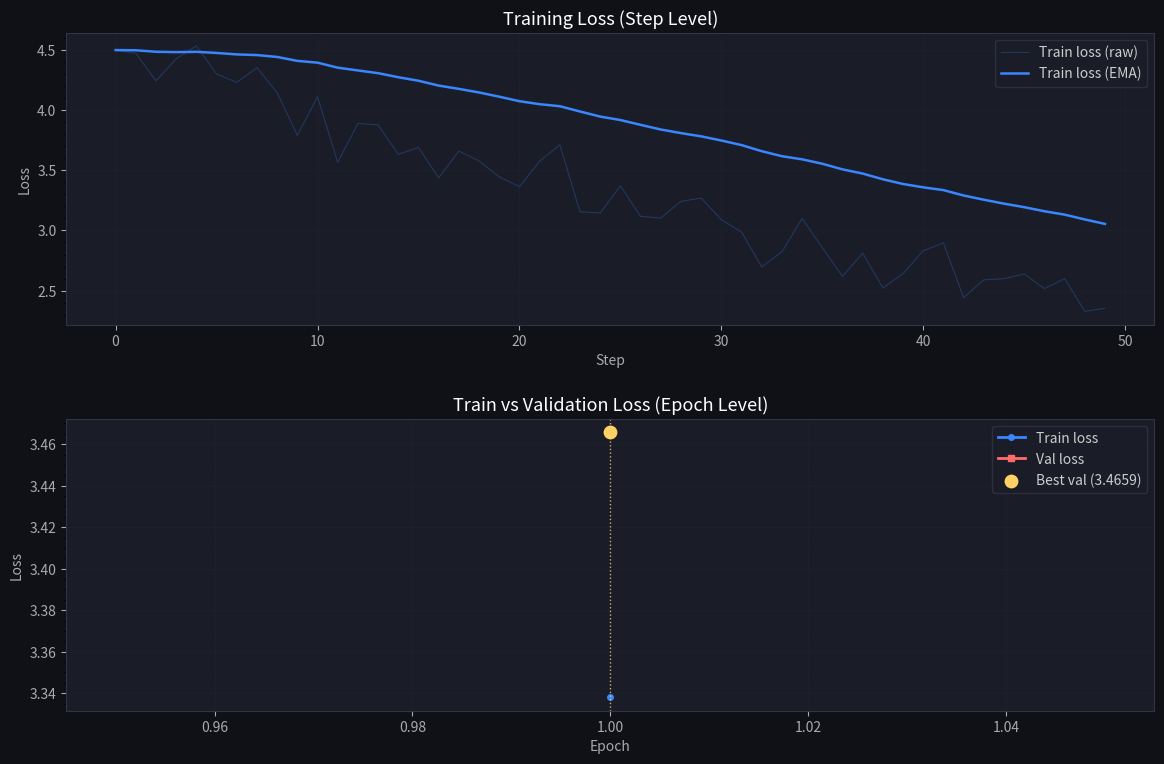
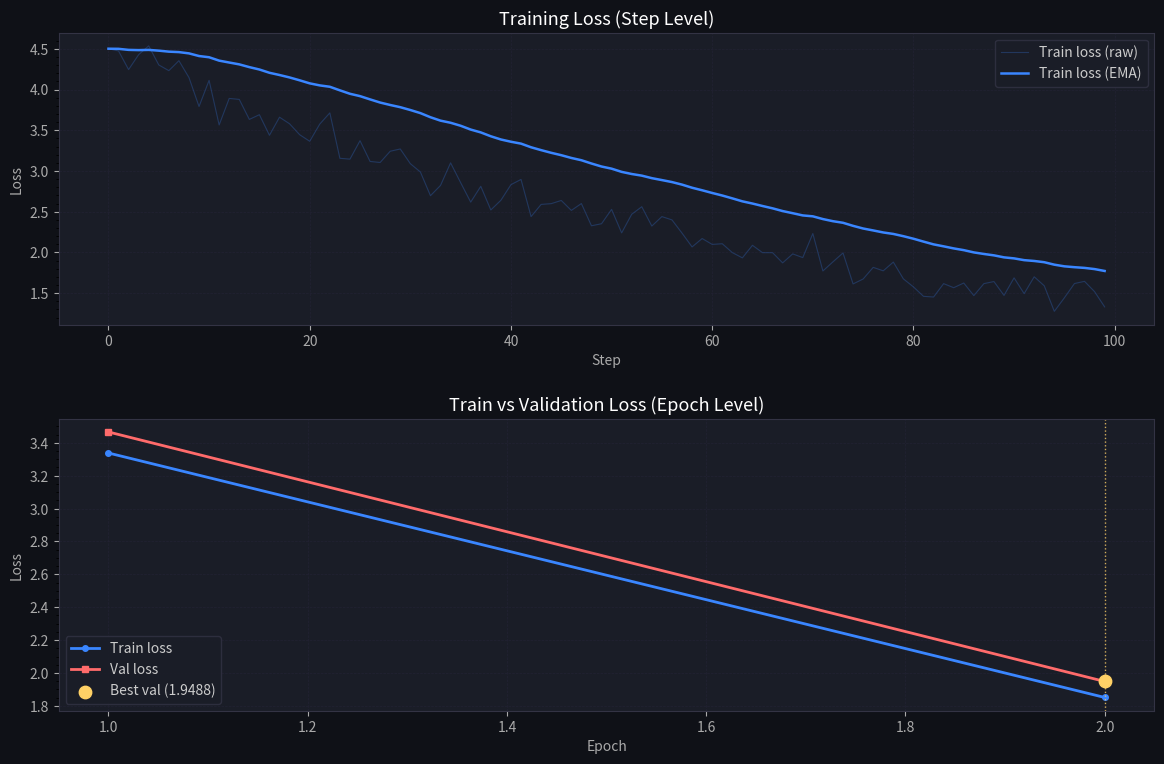
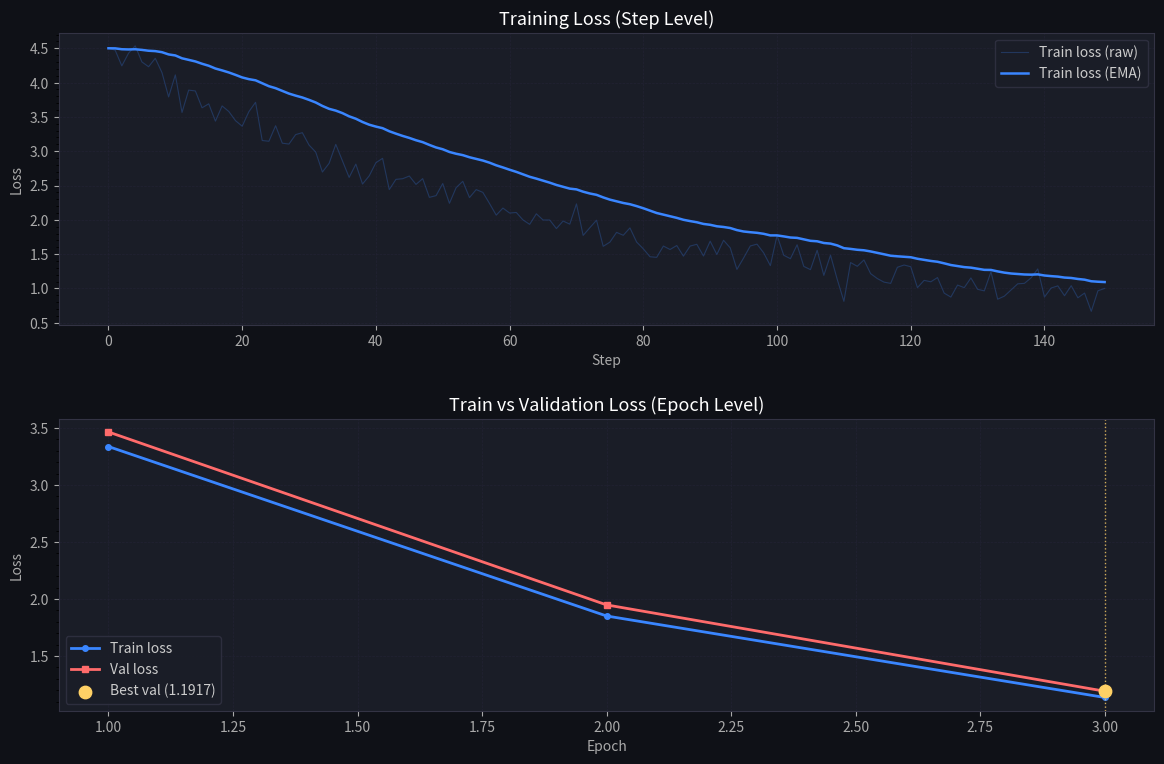
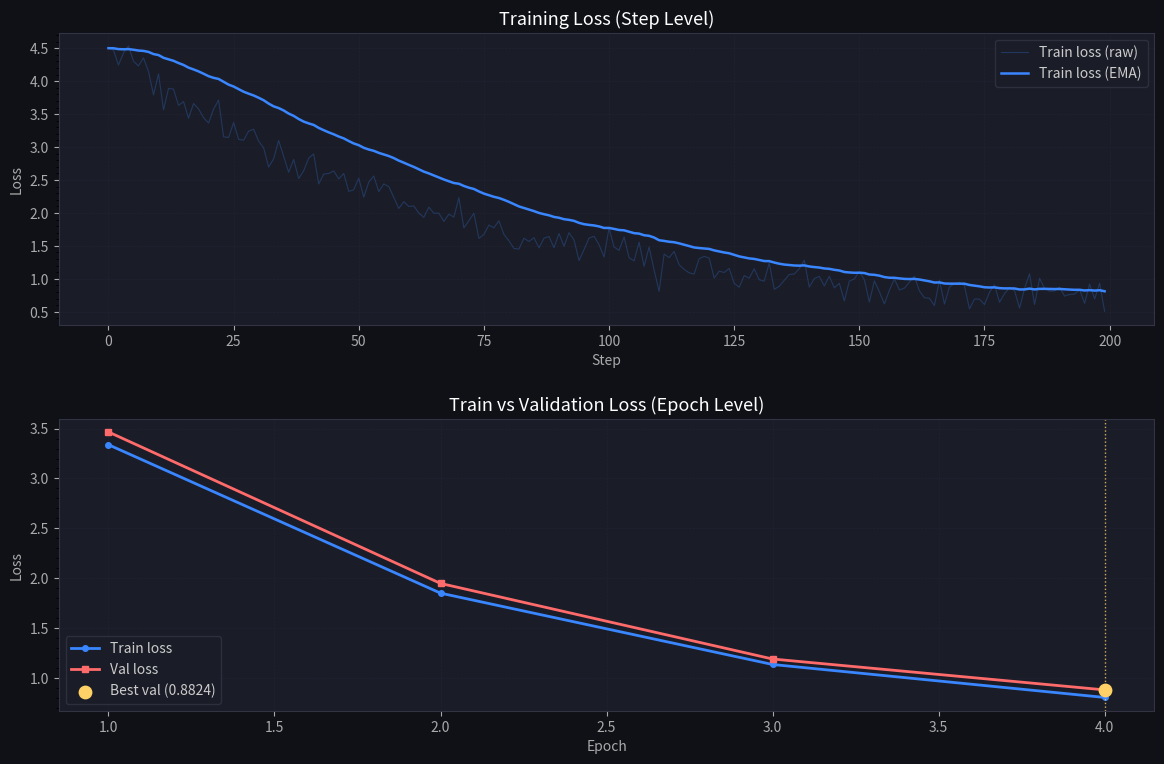
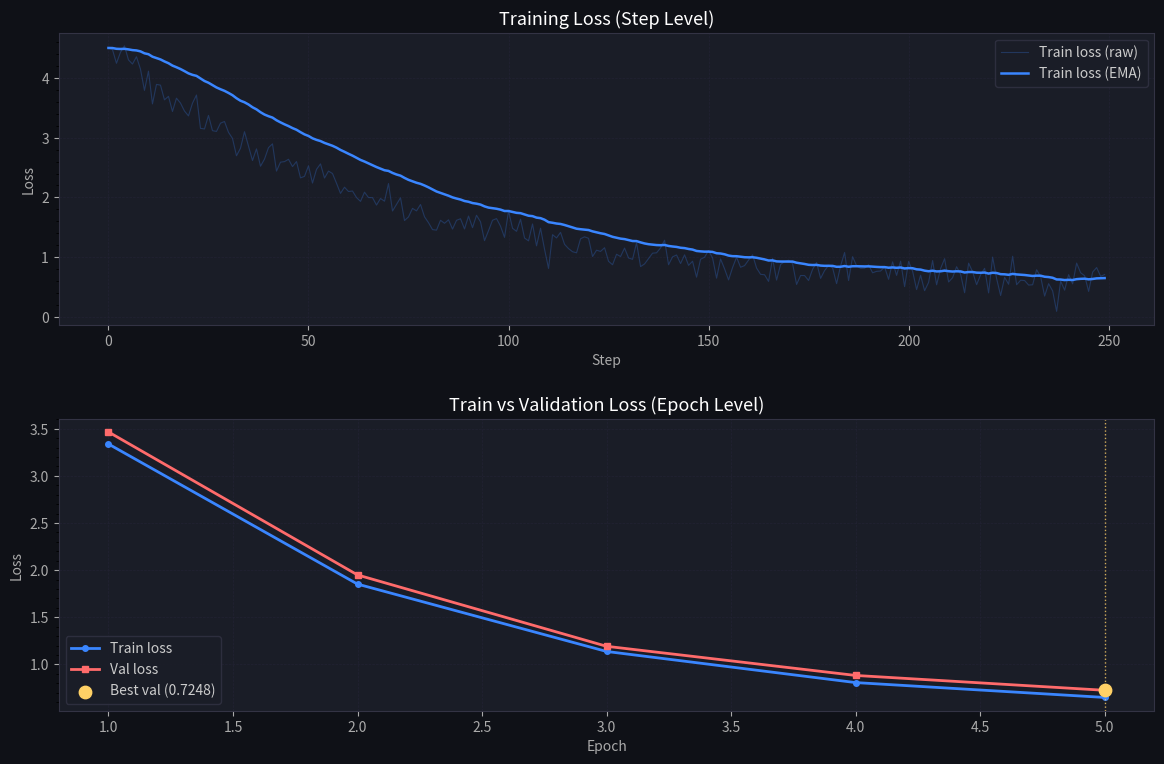

Write the Python code that produced these figures, in order.
"""
loss_tracker.py — Step 23: Loss Curve Tracking
===============================================
Tracks training and validation loss across steps and epochs.
Detects overfitting via val/train divergence.
Saves loss history to JSON and plots curves with matplotlib.
Designed to be injected into the trainer with zero coupling.
"""

import json
import logging
import math
import random
import tempfile
from pathlib import Path

import matplotlib

matplotlib.use("Agg")  # non-interactive backend — safe on headless servers
import matplotlib.pyplot as plt
import matplotlib.ticker as ticker

logger = logging.getLogger(__name__)


class LossTracker:
    """
    Records, persists, and visualizes training and validation loss.

    Features:
    - Per-step and per-epoch loss history
    - Overfitting detection via val/train ratio
    - JSON persistence (resume-safe)
    - Matplotlib loss curve plots saved to disk
    - Running average smoothing for noisy train loss

    Args:
        log_dir:        Directory to write history JSON and plot PNGs.
        smoothing:      Exponential moving average factor for train loss display.
        overfit_ratio:  val_loss/train_loss threshold that triggers a warning.
    """

    def __init__(
        self,
        log_dir: str = "./logs",
        smoothing: float = 0.95,
        overfit_ratio: float = 1.3,
    ) -> None:
        self.log_dir = Path(log_dir)
        self.log_dir.mkdir(parents=True, exist_ok=True)
        self.smoothing = smoothing
        self.overfit_ratio = overfit_ratio

        # Step-level records: every optimizer step
        self.train_steps: list[int] = []
        self.train_losses: list[float] = []
        self.train_smooth: list[float] = []  # EMA-smoothed

        # Epoch-level records: end of each epoch
        self.val_epochs: list[int] = []
        self.val_losses: list[float] = []
        self.train_epoch_losses: list[float] = []  # mean train loss per epoch

        # Internal EMA state
        self._ema: float | None = None

        # Best validation loss seen
        self.best_val_loss: float = float("inf")
        self.best_val_epoch: int = -1

        self._history_path = self.log_dir / "loss_history.json"
        self._plot_path = self.log_dir / "loss_curves.png"

    # ------------------------------------------------------------------
    # Recording
    # ------------------------------------------------------------------

    def record_train_step(self, step: int, loss: float) -> float:
        """
        Record a single training step loss.
        Returns the smoothed EMA loss for logging.
        """
        self.train_steps.append(step)
        self.train_losses.append(loss)

        # Exponential moving average — surfaces trends through noisy batches
        if self._ema is None:
            self._ema = loss
        else:
            self._ema = self.smoothing * self._ema + (1 - self.smoothing) * loss
        self.train_smooth.append(self._ema)

        return self._ema

    def record_epoch(self, epoch: int, val_loss: float, train_loss: float) -> None:
        """
        Record end-of-epoch validation loss.
        Detects overfitting and tracks the best checkpoint epoch.
        """
        self.val_epochs.append(epoch)
        self.val_losses.append(val_loss)
        self.train_epoch_losses.append(train_loss)

        # Overfitting detection
        if train_loss > 0 and (val_loss / train_loss) > self.overfit_ratio:
            logger.warning(
                f"[Epoch {epoch}] Overfitting detected: "
                f"val={val_loss:.4f} train={train_loss:.4f} "
                f"ratio={val_loss / train_loss:.2f}x"
            )

        # Track best val
        if val_loss < self.best_val_loss:
            self.best_val_loss = val_loss
            self.best_val_epoch = epoch
            logger.info(f"[Epoch {epoch}] New best val loss: {val_loss:.4f}")

        self.save()
        self.plot()

    # ------------------------------------------------------------------
    # Persistence
    # ------------------------------------------------------------------

    def save(self) -> None:
        """Serialize full history to JSON — safe for resume."""
        history = {
            "train_steps": self.train_steps,
            "train_losses": self.train_losses,
            "train_smooth": self.train_smooth,
            "val_epochs": self.val_epochs,
            "val_losses": self.val_losses,
            "train_epoch_losses": self.train_epoch_losses,
            "best_val_loss": self.best_val_loss,
            "best_val_epoch": self.best_val_epoch,
        }
        with open(self._history_path, "w", encoding="utf-8") as f:
            json.dump(history, f, indent=2)

    def load(self) -> bool:
        """
        Restore history from disk. Returns True if successful.
        Call this when resuming a training run.
        """
        if not self._history_path.exists():
            return False
        with open(self._history_path, encoding="utf-8") as f:
            h = json.load(f)
        self.train_steps = h["train_steps"]
        self.train_losses = h["train_losses"]
        self.train_smooth = h["train_smooth"]
        self.val_epochs = h["val_epochs"]
        self.val_losses = h["val_losses"]
        self.train_epoch_losses = h["train_epoch_losses"]
        self.best_val_loss = h["best_val_loss"]
        self.best_val_epoch = h["best_val_epoch"]
        # Restore EMA state from last recorded smooth value
        if self.train_smooth:
            self._ema = self.train_smooth[-1]
        logger.info(
            f"Loss history restored: {len(self.train_steps)} train steps, "
            f"{len(self.val_epochs)} val epochs"
        )
        return True

    # ------------------------------------------------------------------
    # Visualization
    # ------------------------------------------------------------------

    def plot(self, save_path: str | None = None) -> None:
        """
        Generate and save a two-panel loss curve figure:
        - Top: step-level train loss (raw + smoothed EMA)
        - Bottom: epoch-level train vs val loss
        """
        save_path = save_path or str(self._plot_path)
        fig, axes = plt.subplots(2, 1, figsize=(12, 8))
        fig.patch.set_facecolor("#0f1117")

        for ax in axes:
            ax.set_facecolor("#1a1d27")
            ax.tick_params(colors="#aaaaaa")
            ax.spines[:].set_color("#333344")
            ax.grid(True, color="#222233", linewidth=0.5, linestyle="--")
            ax.yaxis.set_minor_locator(ticker.AutoMinorLocator())

        # --- Panel 1: step-level train loss ---
        ax0 = axes[0]
        if self.train_steps:
            ax0.plot(
                self.train_steps,
                self.train_losses,
                color="#3a86ff",
                alpha=0.25,
                linewidth=0.8,
                label="Train loss (raw)",
            )
            ax0.plot(
                self.train_steps,
                self.train_smooth,
                color="#3a86ff",
                linewidth=1.8,
                label="Train loss (EMA)",
            )
        ax0.set_xlabel("Step", color="#aaaaaa")
        ax0.set_ylabel("Loss", color="#aaaaaa")
        ax0.set_title("Training Loss (Step Level)", color="#ffffff", fontsize=13)
        ax0.legend(facecolor="#1a1d27", edgecolor="#333344", labelcolor="#cccccc")

        # --- Panel 2: epoch-level train vs val ---
        ax1 = axes[1]
        if self.val_epochs:
            ax1.plot(
                self.val_epochs,
                self.train_epoch_losses,
                color="#3a86ff",
                linewidth=2,
                marker="o",
                markersize=4,
                label="Train loss",
            )
            ax1.plot(
                self.val_epochs,
                self.val_losses,
                color="#ff6b6b",
                linewidth=2,
                marker="s",
                markersize=4,
                label="Val loss",
            )
            # Mark best val epoch
            if self.best_val_epoch >= 0 and self.best_val_epoch in self.val_epochs:
                bi = self.val_epochs.index(self.best_val_epoch)
                ax1.axvline(
                    self.best_val_epoch, color="#ffd166", linewidth=1, linestyle=":", alpha=0.8
                )
                ax1.scatter(
                    [self.best_val_epoch],
                    [self.val_losses[bi]],
                    color="#ffd166",
                    zorder=5,
                    s=80,
                    label=f"Best val ({self.best_val_loss:.4f})",
                )
        ax1.set_xlabel("Epoch", color="#aaaaaa")
        ax1.set_ylabel("Loss", color="#aaaaaa")
        ax1.set_title("Train vs Validation Loss (Epoch Level)", color="#ffffff", fontsize=13)
        ax1.legend(facecolor="#1a1d27", edgecolor="#333344", labelcolor="#cccccc")

        plt.tight_layout(pad=2.0)
        plt.savefig(save_path, dpi=150, bbox_inches="tight", facecolor=fig.get_facecolor())
        plt.close(fig)
        logger.info(f"Loss curve saved → {save_path}")

    # ------------------------------------------------------------------
    # Reporting
    # ------------------------------------------------------------------

    def summary(self) -> str:
        """Return a human-readable summary of training progress."""
        lines = ["─" * 50, "Loss Tracker Summary"]
        lines.append(f"  Train steps logged : {len(self.train_steps):,}")
        if self.train_smooth:
            lines.append(f"  Current train loss : {self.train_smooth[-1]:.4f} (EMA)")
        if self.val_losses:
            lines.append(f"  Last val loss      : {self.val_losses[-1]:.4f}")
            lines.append(
                f"  Best val loss      : {self.best_val_loss:.4f} @ epoch {self.best_val_epoch}"
            )
        lines.append("─" * 50)
        return "\n".join(lines)

    def perplexity(self, loss: float) -> float:
        """Convert cross-entropy loss to perplexity."""
        return math.exp(min(loss, 20))  # cap at e^20 to avoid overflow


# ---------------------------------------------------------------------------
# Standalone test
# ---------------------------------------------------------------------------

if __name__ == "__main__":
    print("=" * 60)
    print("Step 23: Loss Tracker — self test")
    print("=" * 60)

    with tempfile.TemporaryDirectory() as tmpdir:
        tracker = LossTracker(log_dir=tmpdir, smoothing=0.95)

        # Simulate a training run: loss decays with noise
        step = 0
        for epoch in range(1, 6):
            epoch_losses = []
            for _ in range(50):
                # Simulated decaying noisy loss
                base = 4.0 * math.exp(-0.015 * step) + 0.5
                loss = base + random.gauss(0, 0.15)
                ema = tracker.record_train_step(step, loss)
                epoch_losses.append(loss)
                step += 1

            train_mean = sum(epoch_losses) / len(epoch_losses)
            val_loss = train_mean + random.uniform(0.05, 0.15)  # val slightly worse
            tracker.record_epoch(epoch, val_loss=val_loss, train_loss=train_mean)
            print(
                f"  Epoch {epoch}: train={train_mean:.4f}  "
                f"val={val_loss:.4f}  ppl={tracker.perplexity(val_loss):.1f}"
            )

        print()
        print(tracker.summary())

        # Test persistence
        tracker2 = LossTracker(log_dir=tmpdir)
        ok = tracker2.load()
        assert ok, "Load failed"
        assert len(tracker2.train_steps) == len(tracker.train_steps)
        assert tracker2.best_val_epoch == tracker.best_val_epoch

        plot_path = Path(tmpdir) / "loss_curves.png"
        assert plot_path.exists(), "Plot not generated"
        print(f"\nPlot saved: {plot_path.stat().st_size:,} bytes")
        print("\n✓ loss_tracker.py OK")
